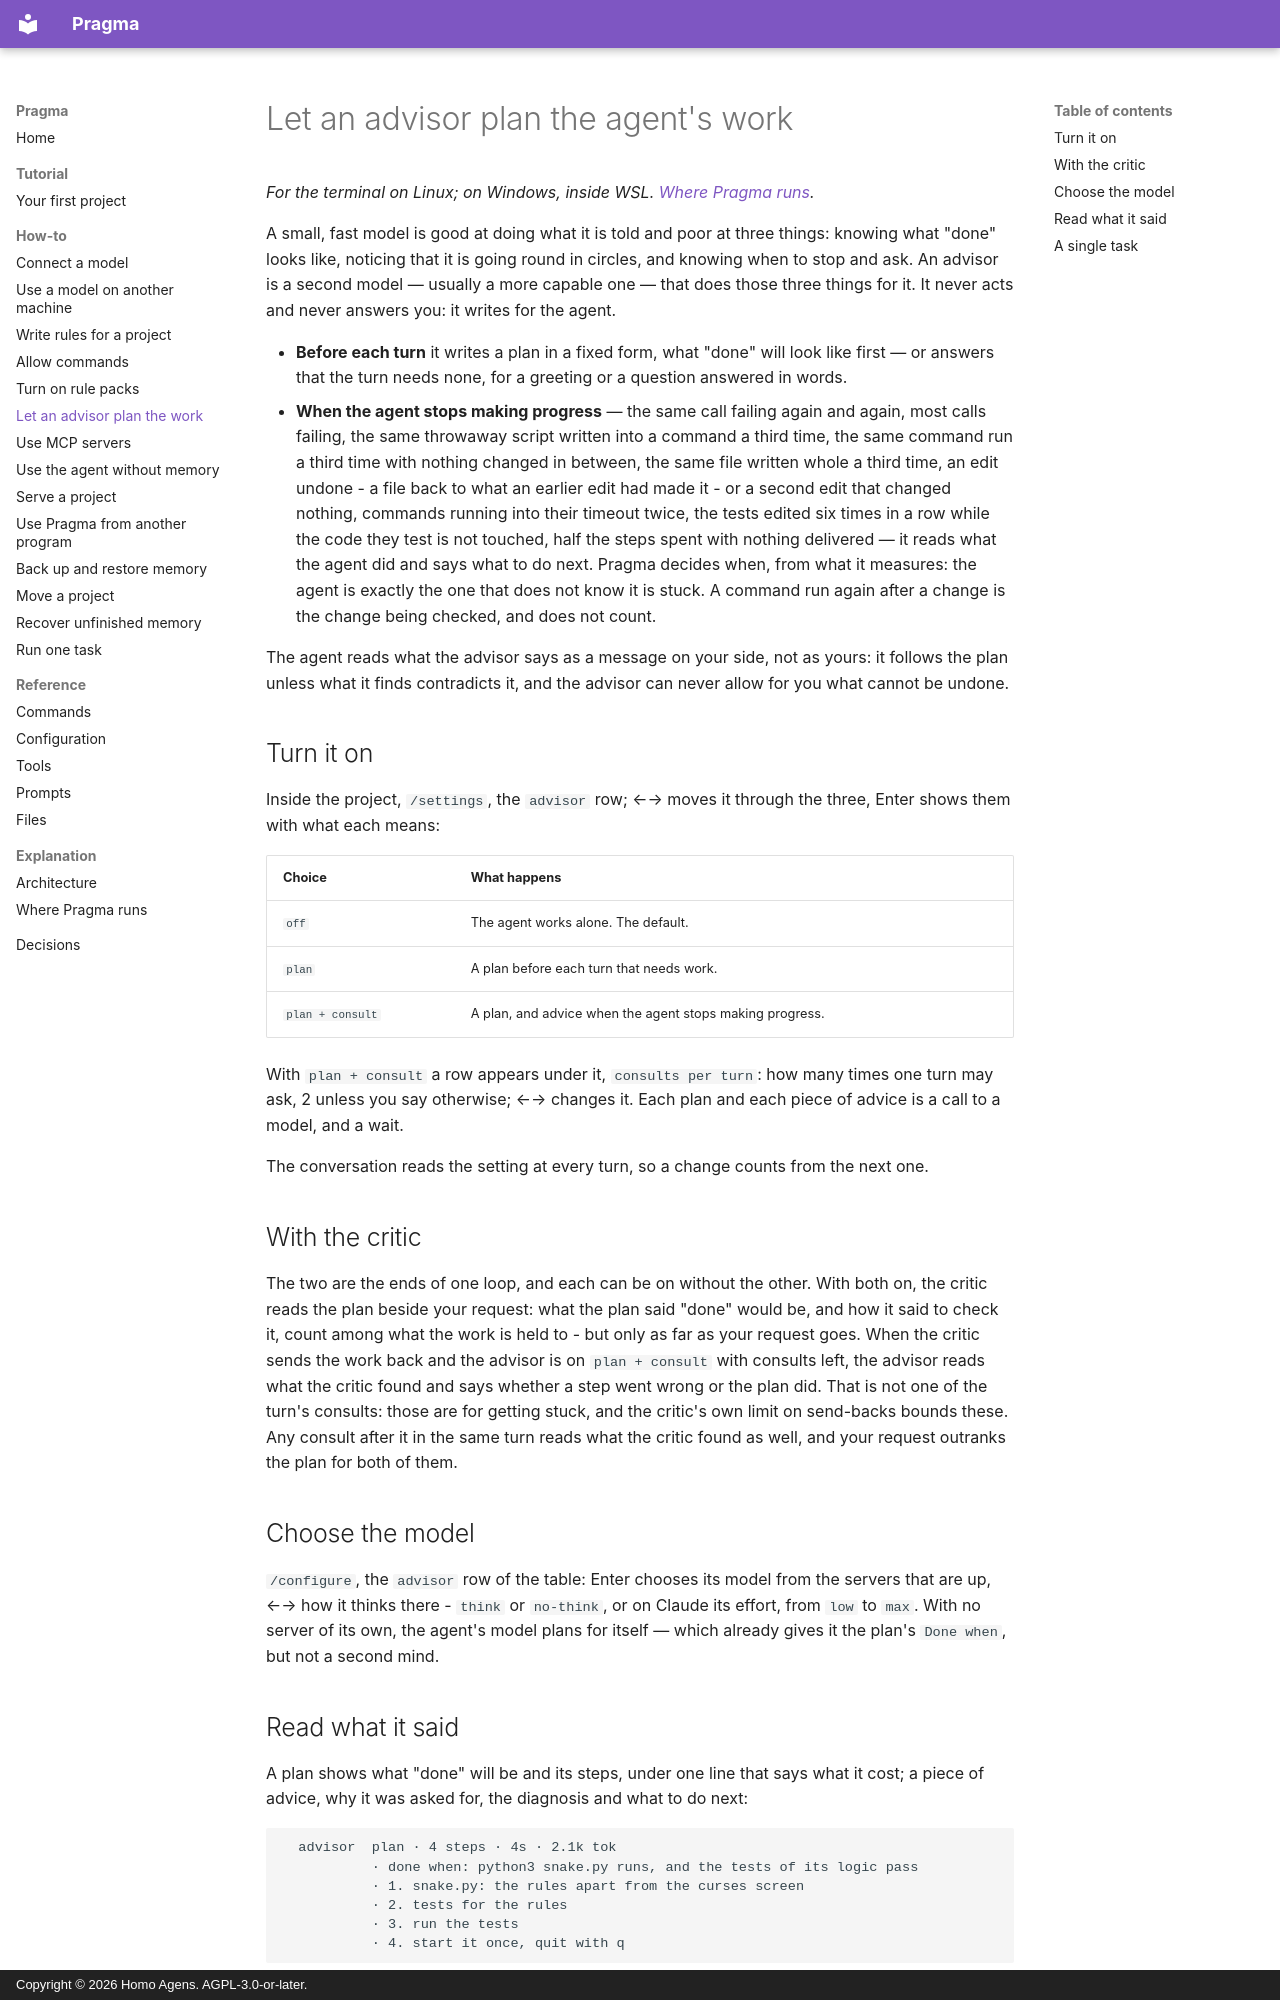

repository: homoagens/pragma · page: how-to/use-an-advisor/index.html · generator: mkdocs · copyright: Copyright © 2026 Homo Agens. AGPL-3.0-or-later.

# Let an advisor plan the agent's work

*For the terminal on Linux; on Windows, inside WSL. [Where Pragma runs](../explanation/interfaces.md).*

A small, fast model is good at doing what it is told and poor at three
things: knowing what "done" looks like, noticing that it is going round in
circles, and knowing when to stop and ask. An advisor is a second model —
usually a more capable one — that does those three things for it. It never
acts and never answers you: it writes for the agent.

- **Before each turn** it writes a plan in a fixed form, what "done" will look
  like first — or answers that the turn needs none, for a greeting or a
  question answered in words.
- **When the agent stops making progress** — the same call failing again and
  again, most calls failing, the same throwaway script written into a command
  a third time, the same command run a third time with nothing changed in
  between, the same file written whole a third time, an edit undone - a file
  back to what an earlier edit had made it - or a second edit that changed
  nothing, commands running into their timeout twice, the tests edited six
  times in a row while the code they test is not touched, half the steps
  spent with nothing delivered — it reads what the agent did and says what
  to do next. Pragma decides when, from what it measures: the agent is exactly the
  one that does not know it is stuck. A command run again after a change is
  the change being checked, and does not count.

The agent reads what the advisor says as a message on your side, not as yours:
it follows the plan unless what it finds contradicts it, and the advisor can
never allow for you what cannot be undone.

## Turn it on

Inside the project, `/settings`, the `advisor` row; ←→ moves it through the
three, Enter shows them with what each means:

| Choice | What happens |
|---|---|
| `off` | The agent works alone. The default. |
| `plan` | A plan before each turn that needs work. |
| `plan + consult` | A plan, and advice when the agent stops making progress. |

With `plan + consult` a row appears under it, `consults per turn`: how many
times one turn may ask, 2 unless you say otherwise; ←→ changes it. Each plan
and each piece of advice is a call to a model, and a wait.

The conversation reads the setting at every turn, so a change counts from the
next one.

## With the critic

The two are the ends of one loop, and each can be on without the other. With
both on, the critic reads the plan beside your request: what the plan said
"done" would be, and how it said to check it, count among what the work is
held to - but only as far as your request goes. When the critic sends the
work back and the advisor is on `plan + consult` with consults left, the
advisor reads what the critic found and says whether a step went wrong or the
plan did. That is not one of the turn's consults: those are for getting
stuck, and the critic's own limit on send-backs bounds these. Any consult after it in
the same turn reads what the critic found as well, and your request outranks
the plan for both of them.

## Choose the model

`/configure`, the `advisor` row of the table: Enter chooses its model from the
servers that are up, ←→ how it thinks there - `think` or `no-think`, or on
Claude its effort, from `low` to `max`. With no server of its own, the agent's
model plans for itself — which already gives it the plan's `Done when`, but
not a second mind.
